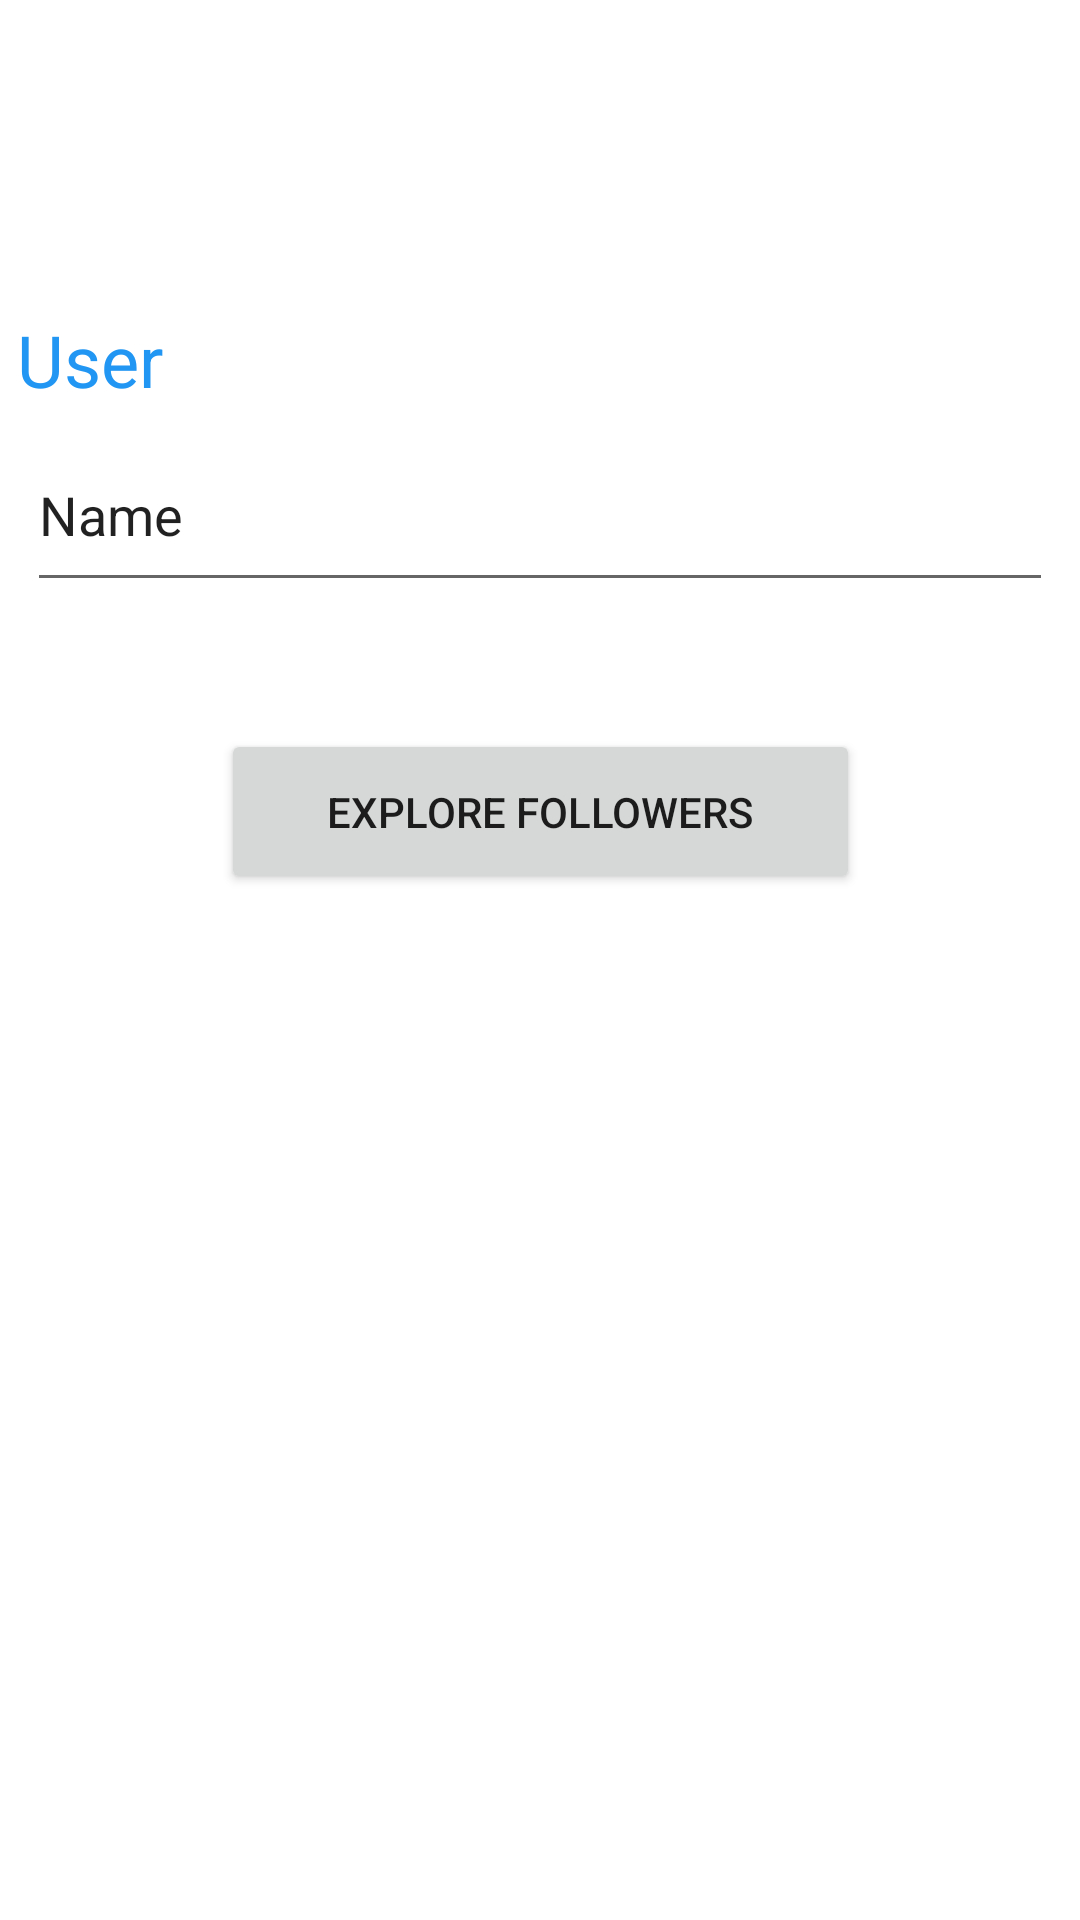

Here is an Android app screen rendered from its layout file. Give the layout XML and the strings, colors and styles it references.
<!-- AndroidManifest.xml: application theme Theme.ExempleMinim2Laura -->
<!-- res/layout/activity_main.xml -->
<?xml version="1.0" encoding="utf-8"?>
<androidx.constraintlayout.widget.ConstraintLayout xmlns:android="http://schemas.android.com/apk/res/android"
    xmlns:app="http://schemas.android.com/apk/res-auto"
    xmlns:tools="http://schemas.android.com/tools"
    android:layout_width="match_parent"
    android:layout_height="match_parent"
    tools:context=".ActivityMain">

    <EditText
        android:id="@+id/UserEditText"
        android:layout_width="342dp"
        android:layout_height="61dp"
        android:layout_marginBottom="300dp"
        android:ems="10"
        android:inputType="textPersonName"
        android:text="Name"
        app:layout_constraintBottom_toBottomOf="parent"
        app:layout_constraintEnd_toEndOf="parent"
        app:layout_constraintStart_toStartOf="parent"
        app:layout_constraintTop_toTopOf="parent" />

    <Button
        android:id="@+id/buttonExploreFollowers"
        android:layout_width="213dp"
        android:layout_height="55dp"
        android:layout_marginBottom="300dp"
        android:onClick="exploreFollowers"
        android:text="EXPLORE FOLLOWERS"
        app:layout_constraintBottom_toBottomOf="parent"
        app:layout_constraintEnd_toEndOf="parent"
        app:layout_constraintStart_toStartOf="parent"
        app:layout_constraintTop_toBottomOf="@+id/UserEditText" />

    <TextView
        android:id="@+id/UserTextView"
        android:layout_width="wrap_content"
        android:layout_height="wrap_content"
        android:layout_marginTop="100dp"
        android:layout_marginEnd="300dp"
        android:text="User"
        android:textColor="#2196F3"
        android:textSize="24sp"
        app:layout_constraintBottom_toTopOf="@+id/UserEditText"
        app:layout_constraintEnd_toEndOf="parent"
        app:layout_constraintStart_toStartOf="parent"
        app:layout_constraintTop_toTopOf="parent" />

</androidx.constraintlayout.widget.ConstraintLayout>
<!-- resources referenced by this layout -->
<resources>
  <style name="Theme.ExempleMinim2Laura" parent="Theme.MaterialComponents.DayNight.DarkActionBar">
          
          <item name="colorPrimary">@color/purple_500</item>
          <item name="colorPrimaryVariant">@color/purple_700</item>
          <item name="colorOnPrimary">@color/white</item>
          
          <item name="colorSecondary">@color/teal_200</item>
          <item name="colorSecondaryVariant">@color/teal_700</item>
          <item name="colorOnSecondary">@color/black</item>
          
          <item name="android:statusBarColor" tools:targetApi="l">?attr/colorPrimaryVariant</item>
          
      </style>
  <!-- not gathered from this repository: default colours our renderer supplied (Android Studio template values) -->
  <color name="purple_500">#FF6200EE</color>
  <color name="purple_700">#FF3700B3</color>
  <color name="teal_200">#FF03DAC5</color>
  <color name="teal_700">#FF018786</color>
  <color name="black">#FF000000</color>
  <color name="white">#FFFFFFFF</color>
</resources>
